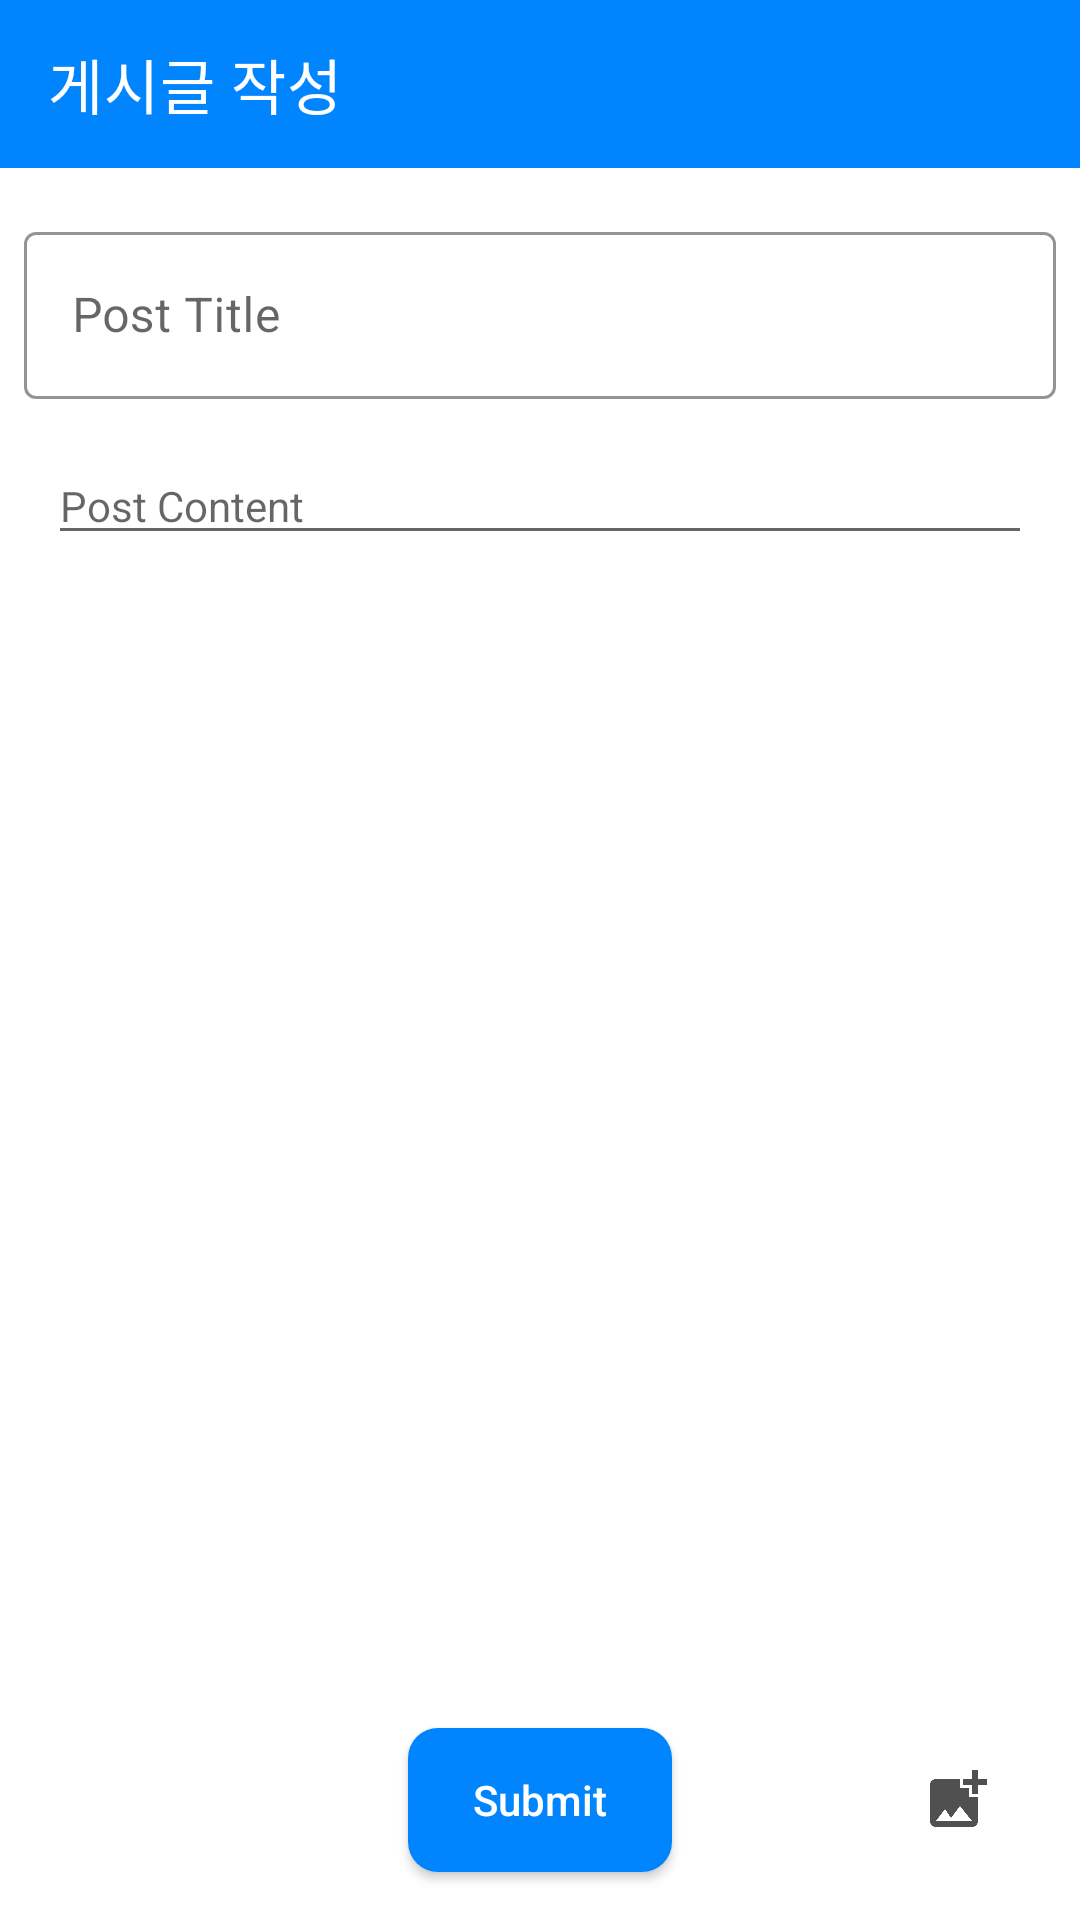

Layout XML and referenced resources for this Android screen:
<!-- AndroidManifest.xml: application theme Theme.ClubBoard -->
<!-- res/layout/activity_write.xml -->
<?xml version="1.0" encoding="utf-8"?>
<androidx.constraintlayout.widget.ConstraintLayout xmlns:android="http://schemas.android.com/apk/res/android"
    xmlns:app="http://schemas.android.com/apk/res-auto"
    xmlns:tools="http://schemas.android.com/tools"
    android:layout_width="match_parent"
    android:layout_height="match_parent"
    tools:context=".WriteActivity">

    <androidx.appcompat.widget.Toolbar
        android:id="@+id/write_toolbar"
        android:layout_width="0dp"
        android:layout_height="wrap_content"
        android:background="@color/blue1"
        android:minHeight="?attr/actionBarSize"
        android:theme="?attr/actionBarTheme"
        app:layout_constraintEnd_toEndOf="parent"
        app:layout_constraintStart_toStartOf="parent"
        app:layout_constraintTop_toTopOf="parent"
        app:title="게시글 작성"
        app:titleTextColor="@color/white" />

    <android.widget.Button
        android:id="@+id/complete_btn"
        android:layout_width="wrap_content"
        android:layout_height="wrap_content"
        android:layout_marginBottom="16dp"
        android:background="@drawable/roundbutton_background"
        android:drawableLeft="@drawable/ic_baseline_check_24"
        android:drawablePadding="5dp"
        android:paddingLeft="16dp"
        android:paddingRight="16dp"
        android:text="@string/text_submit_post"
        android:textAllCaps="false"
        android:textColor="@color/white"
        android:textSize="14sp"
        app:layout_constraintBottom_toBottomOf="parent"
        app:layout_constraintEnd_toEndOf="parent"
        app:layout_constraintStart_toStartOf="parent" />

    <androidx.core.widget.NestedScrollView
        android:layout_width="0dp"
        android:layout_height="0dp"
        android:layout_marginStart="8dp"
        android:layout_marginTop="8dp"
        android:layout_marginEnd="8dp"
        android:layout_marginBottom="8dp"
        app:layout_constraintBottom_toTopOf="@+id/complete_btn"
        app:layout_constraintEnd_toEndOf="parent"
        app:layout_constraintStart_toStartOf="parent"
        app:layout_constraintTop_toBottomOf="@+id/post_title">

        <androidx.constraintlayout.widget.ConstraintLayout
            android:layout_width="match_parent"
            android:layout_height="wrap_content"
            android:padding="8dp">

            <EditText
                android:id="@+id/post_text"
                android:layout_width="0dp"
                android:layout_height="wrap_content"
                android:ems="10"
                android:gravity="start|top"
                android:hint="@string/text_post_content"
                android:inputType="textMultiLine"
                android:scrollbars="vertical"
                android:textColor="@color/black"
                android:textSize="14sp"
                app:layout_constraintEnd_toEndOf="parent"
                app:layout_constraintStart_toStartOf="parent"
                app:layout_constraintTop_toTopOf="parent"
                tools:ignore="SpeakableTextPresentCheck" />

            <ImageView
                android:id="@+id/post_img"
                android:layout_width="0dp"
                android:layout_height="wrap_content"
                android:adjustViewBounds="true"
                android:scaleType="centerCrop"
                app:layout_constraintEnd_toEndOf="parent"
                app:layout_constraintStart_toStartOf="parent"
                app:layout_constraintTop_toBottomOf="@+id/post_text" />
        </androidx.constraintlayout.widget.ConstraintLayout>

    </androidx.core.widget.NestedScrollView>

    <com.google.android.material.textfield.TextInputLayout
        android:id="@+id/post_title"
        style="@style/TextInputLayoutStyle"
        android:layout_width="0dp"
        android:layout_height="wrap_content"
        android:layout_marginStart="8dp"
        android:layout_marginTop="16dp"
        android:layout_marginEnd="8dp"
        android:hint="@string/text_post_title"
        app:layout_constraintEnd_toEndOf="parent"
        app:layout_constraintStart_toStartOf="parent"
        app:layout_constraintTop_toBottomOf="@+id/write_toolbar">

        <com.google.android.material.textfield.TextInputEditText
            android:layout_width="match_parent"
            android:layout_height="wrap_content"
            android:singleLine="true"
            android:textColor="@color/black"
            android:textSize="16sp" />
    </com.google.android.material.textfield.TextInputLayout>

    <ImageButton
        android:id="@+id/input_post_img"
        android:layout_width="50dp"
        android:layout_height="50dp"
        android:layout_marginEnd="16dp"
        android:background="@drawable/roundbutton_background_transparent"
        app:layout_constraintBottom_toBottomOf="@+id/complete_btn"
        app:layout_constraintEnd_toEndOf="parent"
        app:layout_constraintHorizontal_bias="1.0"
        app:layout_constraintStart_toEndOf="@+id/complete_btn"
        app:layout_constraintTop_toTopOf="@+id/complete_btn"
        app:srcCompat="@drawable/ic_baseline_add_photo_alternate_24" />

</androidx.constraintlayout.widget.ConstraintLayout>
<!-- resources referenced by this layout -->
<resources>
  <color name="black">#FF000000</color>
  <color name="blue1">#0085ff</color>
  <color name="white">#FFFFFFFF</color>
  <!-- drawable ic_baseline_add_photo_alternate_24 (drawable) -->
  <vector android:height="24dp" android:tint="#505050"
      android:viewportHeight="24" android:viewportWidth="24"
      android:width="24dp" xmlns:android="http://schemas.android.com/apk/res/android">
      <path android:fillColor="@android:color/white" android:pathData="M19,7v2.99s-1.99,0.01 -2,0L17,7h-3s0.01,-1.99 0,-2h3L17,2h2v3h3v2h-3zM16,11L16,8h-3L13,5L5,5c-1.1,0 -2,0.9 -2,2v12c0,1.1 0.9,2 2,2h12c1.1,0 2,-0.9 2,-2v-8h-3zM5,19l3,-4 2,3 3,-4 4,5L5,19z"/>
  </vector>
  <!-- drawable roundbutton_background_transparent (drawable-nodpi) -->
  <?xml version="1.0" encoding="utf-8"?>
  <selector xmlns:android="http://schemas.android.com/apk/res/android">
  
      <item android:state_pressed="true">
          <shape
              android:shape="rectangle">
  
              <solid
                  android:color="#77aaaaaa"/>
  
              <corners android:radius="10dp"/>
  
          </shape>
      </item>
  
      <item android:state_hovered="true">
          <shape
              android:shape="rectangle">
  
              <solid
                  android:color="#77aaaaaa"/>
  
              <corners android:radius="10dp"/>
  
          </shape>
      </item>
  
      <item android:state_selected="true">
          <shape
              android:shape="rectangle">
  
              <solid
                  android:color="#77aaaaaa"/>
  
              <corners android:radius="10dp"/>
  
          </shape>
      </item>
  
  </selector>
  <string name="text_post_content">Post Content</string>
  <string name="text_post_title">Post Title</string>
  <string name="text_submit_post">Submit</string>
  <style name="TextInputLayoutStyle" parent="Widget.MaterialComponents.TextInputLayout.OutlinedBox">
          <item name="boxStrokeColor">@color/black</item>
          <item name="hintTextColor">@color/black</item>
          <item name="textFillColor">@color/black</item>
          <item name="theme">@style/ThemeOverlay.AppTheme.TextInputEditText.OutlinedBox</item>
      </style>
  <style name="Theme.ClubBoard" parent="Theme.MaterialComponents.Light.NoActionBar">
          
          <item name="colorPrimary">#fdfdfd</item>
          <item name="colorPrimaryVariant">#4444ff</item>
          <item name="colorOnPrimary">@color/black</item>
          
          <item name="colorSecondary">@color/teal_200</item>
          <item name="colorSecondaryVariant">@color/teal_700</item>
          <item name="colorOnSecondary">@color/black</item>
          
          <item name="android:statusBarColor">?attr/colorPrimaryVariant</item>
          
          <item name="titleTextColor">@color/black</item>
      </style>
  <color name="dark_blue">#001F99</color>
  <color name="grey">#404040</color>
  <style name="ThemeOverlay.AppTheme.TextInputEditText.OutlinedBox" parent="ThemeOverlay.MaterialComponents.TextInputEditText.OutlinedBox">
          <item name="colorPrimary">@color/red</item>
      </style>
  <color name="teal_200">#FF03DAC5</color>
  <color name="teal_700">#FF018786</color>
  <color name="red">#FF0000</color>
</resources>
